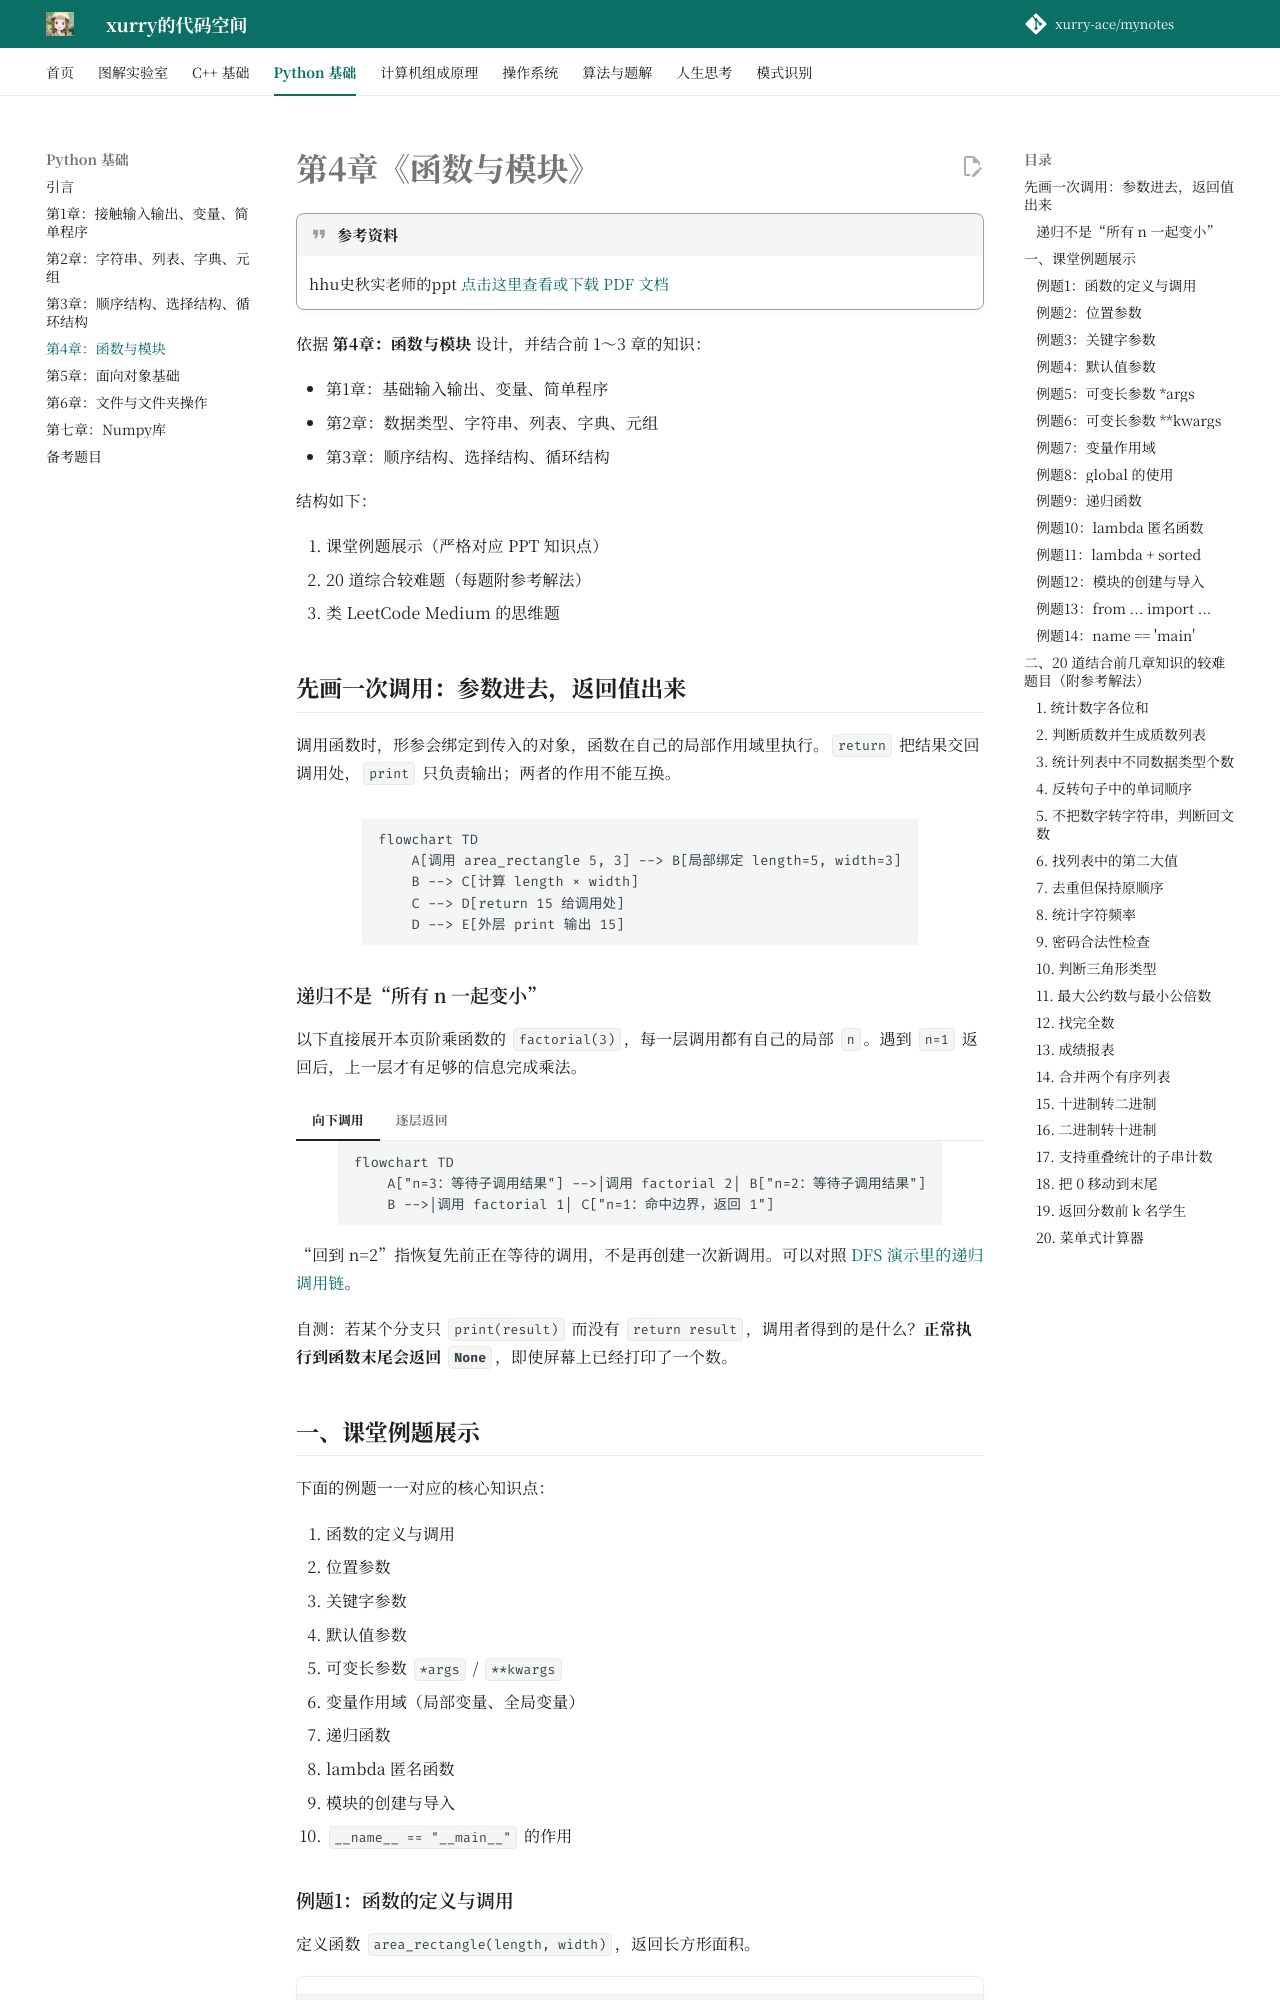

repository: xurry-ace/mynotes · page: python基础/第4章：函数与模块/index.html · generator: mkdocs

# 第4章《函数与模块》

!!! quote "参考资料"
    hhu史秋实老师的ppt
    [点击这里查看或下载 PDF 文档](https://github.com/xurry-ace/mynotes/releases/download/pdf-assets/python-ch4.pdf)


依据 **第4章：函数与模块** 设计，并结合前 1～3 章的知识：

- 第1章：基础输入输出、变量、简单程序
- 第2章：数据类型、字符串、列表、字典、元组
- 第3章：顺序结构、选择结构、循环结构

结构如下：

1. 课堂例题展示（严格对应 PPT 知识点）
2. 20 道综合较难题（每题附参考解法）
3. 类 LeetCode Medium 的思维题

## 先画一次调用：参数进去，返回值出来 { #call-map }

调用函数时，形参会绑定到传入的对象，函数在自己的局部作用域里执行。`return` 把结果交回调用处，`print` 只负责输出；两者的作用不能互换。

```mermaid
flowchart TD
    A[调用 area_rectangle 5, 3] --> B[局部绑定 length=5, width=3]
    B --> C[计算 length × width]
    C --> D[return 15 给调用处]
    D --> E[外层 print 输出 15]
```

### 递归不是“所有 n 一起变小”

以下直接展开本页阶乘函数的 `factorial(3)`，每一层调用都有自己的局部 `n`。遇到 `n=1` 返回后，上一层才有足够的信息完成乘法。

=== "向下调用"

    ```mermaid
    flowchart TD
        A["n=3：等待子调用结果"] -->|调用 factorial 2| B["n=2：等待子调用结果"]
        B -->|调用 factorial 1| C["n=1：命中边界，返回 1"]
    ```

=== "逐层返回"

    ```mermaid
    flowchart TD
        A["n=1：返回 1"] --> B["回到 n=2：2×1=2"]
        B -->|返回 2| C["回到 n=3：3×2=6"]
    ```

“回到 n=2”指恢复先前正在等待的调用，不是再创建一次新调用。可以对照 [DFS 演示里的递归调用链](../洛谷题目/8_1/dfs.md#search-demo)。

自测：若某个分支只 `print(result)` 而没有 `return result`，调用者得到的是什么？**正常执行到函数末尾会返回 `None`**，即使屏幕上已经打印了一个数。
